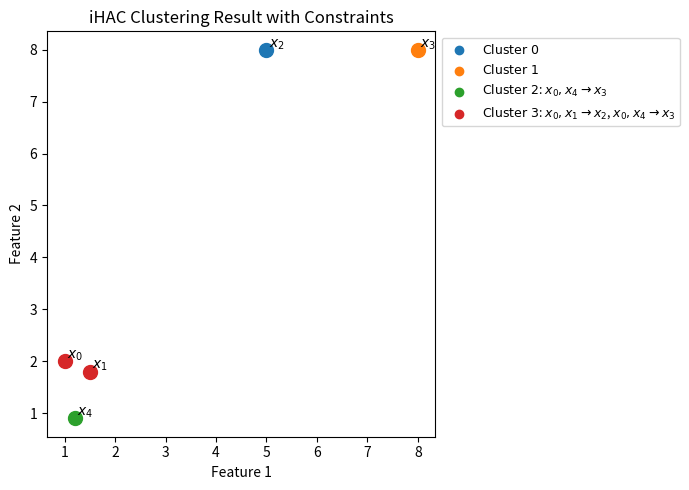
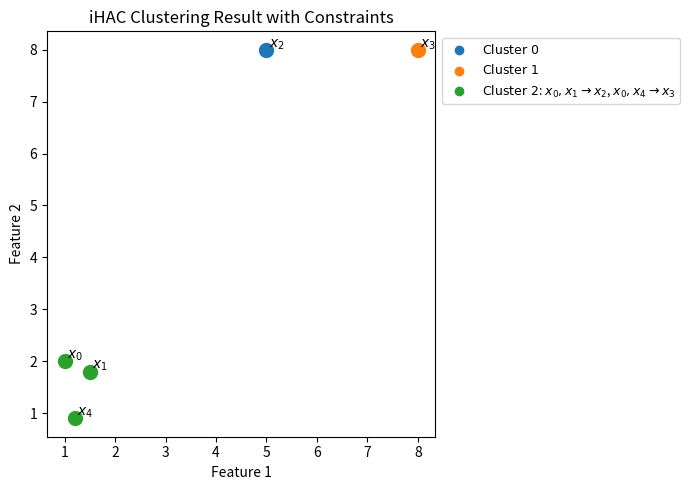
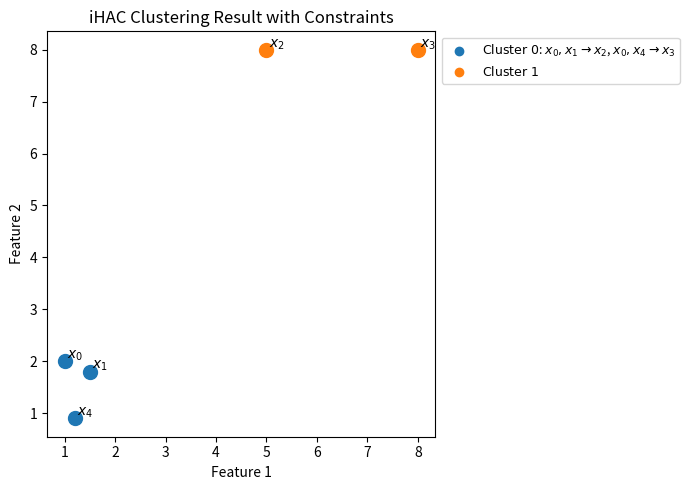
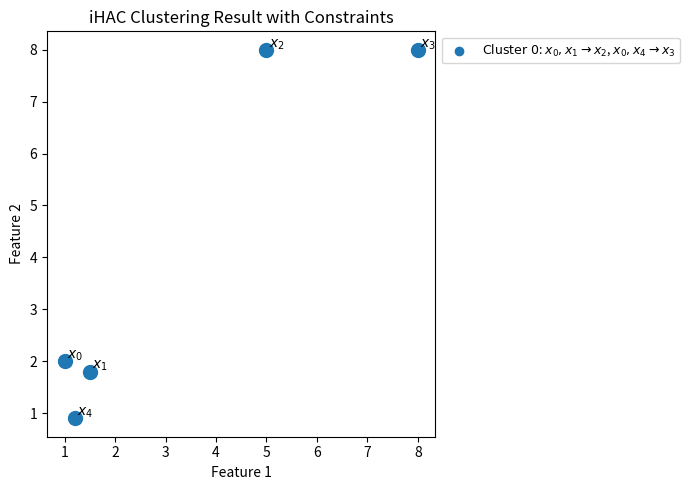

The script that saved these images, in order:
import logging
from pathlib import Path
from typing import Iterable, List, Sequence, Set, Tuple, Optional

import matplotlib.pyplot as plt
import numpy as np


class iHAC:
    """Incremental Hierarchical Agglomerative Clustering with constraints."""

    def __init__(self, X: np.ndarray, constraints: Optional[Sequence[Tuple[int, int, int]]] = None) -> None:
        """
        Args:
            X: n x d feature matrix.
            constraints: List of tuples (i, j, k) meaning i & j must merge before k.
        """
        self.X = X
        self.n = X.shape[0]
        self.constraints = constraints if constraints else []

        # Active clusters and point membership
        self.clusters = {i: {i} for i in range(self.n)}
        self.active_clusters = set(range(self.n))
        self.point_to_cluster = {i: i for i in range(self.n)}

        # Track constraint violations that already occurred
        self.violated_constraints = set()

        # Cluster stats for similarity
        self.cluster_sizes = {i: 1 for i in range(self.n)}
        self.cluster_centroids = {i: self.X[i].copy() for i in range(self.n)}

        # Track merges for dendrogram plotting
        self.merge_history = []
        self.snapshots = []

    def sim(self, i: int, j: int) -> float:
        """
        Return UPGMA similarity as negative Euclidean distance.

        Args:
            i: Cluster ID.
            j: Cluster ID.
        """
        xi = self.cluster_centroids[i]
        xj = self.cluster_centroids[j]
        return -np.linalg.norm(xi - xj)

    def _mapped_cluster_id(self, cluster_id: int, merge_a: int, merge_b: int, new_id: int) -> int:
        """
        Map old cluster IDs to the new cluster for violation checks.

        Args:
            cluster_id: Cluster ID to map.
            merge_a: First cluster being merged.
            merge_b: Second cluster being merged.
            new_id: New cluster ID.
        """
        if cluster_id == merge_a or cluster_id == merge_b:
            return new_id
        return cluster_id

    def _new_violations_count(self, merge_a: int, merge_b: int) -> int:
        """
        Count newly violated constraints if merge_a and merge_b merge.

        Args:
            merge_a: First cluster being merged.
            merge_b: Second cluster being merged.
        """
        new_id = -1
        count = 0
        for idx, (a, b, c) in enumerate(self.constraints):
            if idx in self.violated_constraints:
                continue
            ca = self.point_to_cluster[a]
            cb = self.point_to_cluster[b]
            cc = self.point_to_cluster[c]
            if ca == cb:
                continue
            ca_m = self._mapped_cluster_id(ca, merge_a, merge_b, new_id)
            cb_m = self._mapped_cluster_id(cb, merge_a, merge_b, new_id)
            cc_m = self._mapped_cluster_id(cc, merge_a, merge_b, new_id)
            if ca_m != cb_m and (cc_m == ca_m or cc_m == cb_m):
                count += 1
        return count

    def _update_violated_constraints(self) -> None:
        """Mark constraints violated by the current partition."""
        for idx, (a, b, c) in enumerate(self.constraints):
            if idx in self.violated_constraints:
                continue
            ca = self.point_to_cluster[a]
            cb = self.point_to_cluster[b]
            if ca == cb:
                continue
            cc = self.point_to_cluster[c]
            if cc == ca or cc == cb:
                self.violated_constraints.add(idx)

    def merge(self, i: int, j: int) -> None:
        """
        Merge two active clusters and update internal bookkeeping.

        Args:
            i: First cluster ID.
            j: Second cluster ID.
        """
        new_id = max(self.clusters.keys()) + 1
        new_cluster = self.clusters[i] | self.clusters[j]
        self.clusters[new_id] = new_cluster
        self.merge_history.append((i, j, new_id))
        logging.info("Merged clusters %s and %s into %s", i, j, new_id)

        # Update cluster stats
        size_i = self.cluster_sizes[i]
        size_j = self.cluster_sizes[j]
        centroid_i = self.cluster_centroids[i]
        centroid_j = self.cluster_centroids[j]
        new_size = size_i + size_j
        new_centroid = (centroid_i * size_i + centroid_j * size_j) / new_size
        self.cluster_sizes[new_id] = new_size
        self.cluster_centroids[new_id] = new_centroid

        # Update point memberships
        for point in new_cluster:
            self.point_to_cluster[point] = new_id

        # Retire old clusters
        for old_id in (i, j):
            self.active_clusters.remove(old_id)
            self.clusters.pop(old_id, None)
            self.cluster_sizes.pop(old_id, None)
            self.cluster_centroids.pop(old_id, None)

        self.active_clusters.add(new_id)
        self._update_violated_constraints()
        self.snapshots.append([set(self.clusters[cid]) for cid in sorted(self.active_clusters)])

    def run(self) -> List[Set[int]]:
        """
        Run iHAC until a single cluster remains.

        Returns:
            Final partition as a list of clusters.
        """
        while len(self.active_clusters) > 1:
            min_viol = float("inf")
            best_pair = None
            best_sim = -float("inf")
            active_list = sorted(self.active_clusters)
            for idx_i, i in enumerate(active_list):
                for j in active_list[idx_i + 1:]:
                    violations = self._new_violations_count(i, j)
                    sim = self.sim(i, j)
                    if violations < min_viol or (violations == min_viol and sim > best_sim):
                        min_viol = violations
                        best_sim = sim
                        best_pair = (i, j)
            if best_pair is None:
                logging.warning("No valid merge found; stopping early.")
                break
            i, j = best_pair
            self.merge(i, j)
        return [self.clusters[cid] for cid in sorted(self.active_clusters)]

    def clustering_steps(self) -> List[List[Set[int]]]:
        """
        Return clustering after each merge as a list of partitions.

        Returns:
            List of partitions after each merge.
        """
        return list(self.snapshots)


def _plot_partition(
    X: np.ndarray,
    constraints: Sequence[Tuple[int, int, int]],
    clusters: Sequence[Set[int]],
    out_path: Path,
    step_idx: int,
) -> None:
    """
    Plot a partition and save it to disk.

    Args:
        X: n x d feature matrix.
        constraints: List of tuples (i, j, k) meaning i & j must merge before k.
        clusters: Partition for the current step.
        out_path: Output directory for plots.
        step_idx: Step index for file naming.
    """
    num_clusters = len(clusters)
    cluster_id_map = {cid: i for i, cid in enumerate(range(num_clusters))}
    cluster_labels = np.zeros(X.shape[0], dtype=int)
    for cid, cluster in enumerate(clusters):
        for idx in cluster:
            cluster_labels[idx] = cluster_id_map[cid]

    colors = ["tab:blue", "tab:orange", "tab:green", "tab:red", "tab:purple",
              "tab:brown", "tab:pink"]
    plt.figure(figsize=(7, 5))

    for i in range(len(X)):
        plt.scatter(X[i, 0], X[i, 1], color=colors[cluster_labels[i]], s=100)
        plt.text(X[i, 0] + 0.05, X[i, 1] + 0.05, f"$x_{{{i}}}$", fontsize=10)

    for cid, cluster in enumerate(clusters):
        relevant_constraints = []
        for a, b, c in constraints:
            if a in cluster or b in cluster:
                relevant_constraints.append(f"$x_{{{a}}}, x_{{{b}}} \\rightarrow x_{{{c}}}$")
        label = f"$\\mathrm{{Cluster\\ {cid}}}$"
        if relevant_constraints:
            label += ": " + ", ".join(relevant_constraints)
        plt.scatter([], [], color=colors[cid], label=label)

    plt.xlabel("Feature 1")
    plt.ylabel("Feature 2")
    plt.title("iHAC Clustering Result with Constraints")
    plt.legend(fontsize=9, loc="upper left", bbox_to_anchor=(1, 1))
    plt.tight_layout()
    filename = out_path / f"ihac_step_{step_idx:03d}.png"
    plt.savefig(filename, dpi=150)
    plt.close()
    logging.info("Saved plot: %s", filename)


if __name__ == "__main__":
    # Configure logger
    logging.basicConfig(
        level=logging.INFO,
        format="%(asctime)s [%(levelname)s] %(message)s",
        datefmt="%Y-%m-%d %H:%M:%S"
    )

    out_path = Path("results/ihac")
    out_path.mkdir(parents=True, exist_ok=True)

    # Example usage
    X = np.array([
        [1.0, 2.0],
        [1.5, 1.8],
        [5.0, 8.0],
        [8.0, 8.0],
        [1.2, 0.9]
    ])
    constraints = [
        (0, 1, 2),
        (0, 4, 3)
    ]

    ihac = iHAC(X, constraints)
    clusters = ihac.run()
    ihac_steps = ihac.clustering_steps()
    logging.info("Clustering steps: %s", ihac_steps)
    logging.info("Final clusters: %s", clusters)

    for step_idx, clusters in enumerate(ihac_steps, start=1):
        _plot_partition(X, constraints, clusters, out_path, step_idx)
